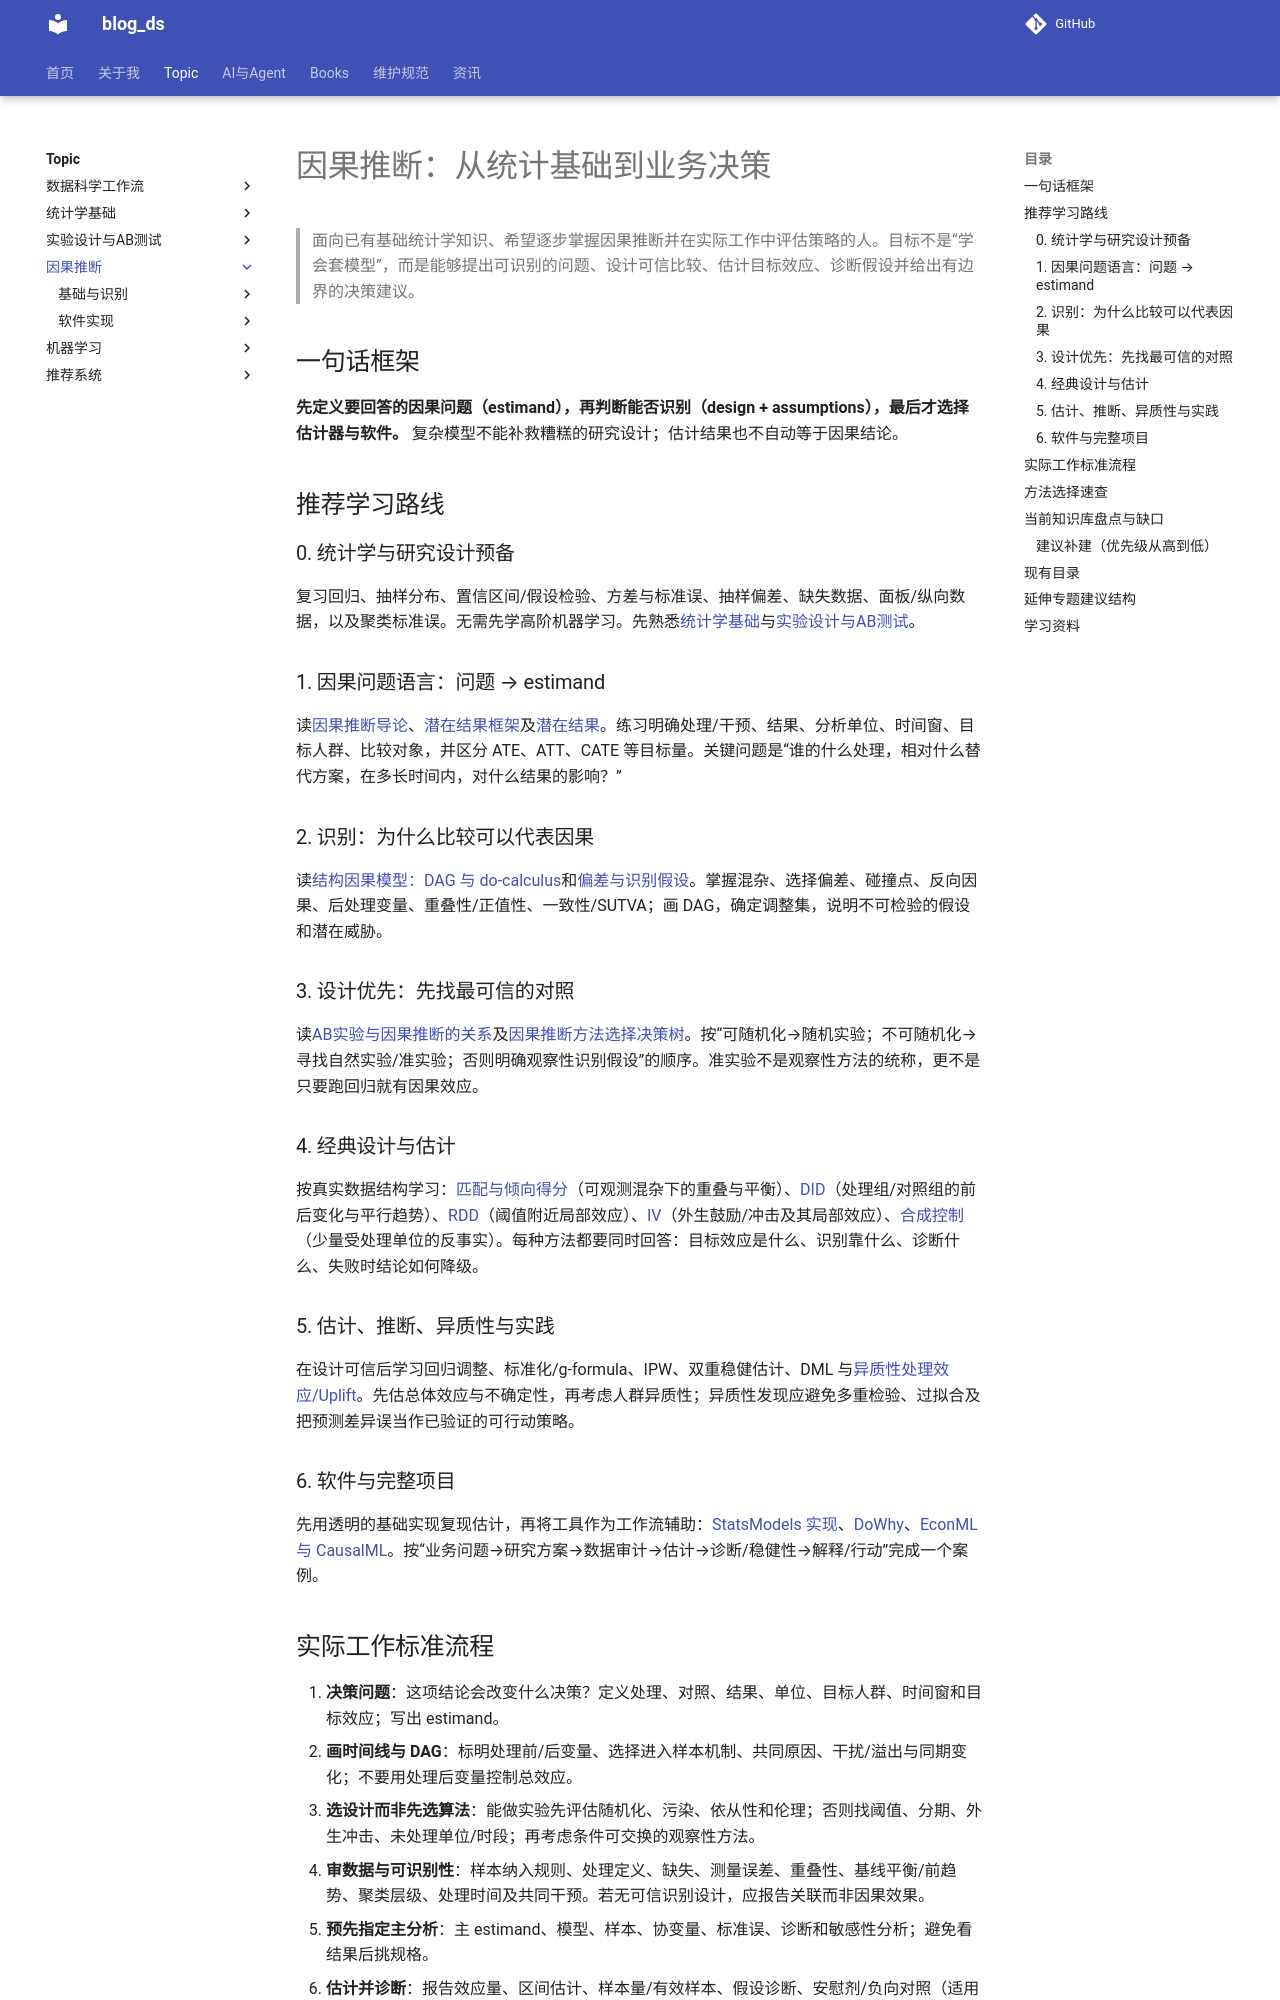

repository: tjzzz/blog_ds · page: topics/因果推断/index.html · generator: mkdocs

---
title: "因果推断学习与实践体系"
created: 2026-10-09
updated: 2026-10-23
tags: [llm-wiki, index, causal-inference]
source: ["本目录既有笔记盘点"]
wiki_type: topic
review_status: roadmap
topic: "因果推断"
---

# 因果推断：从统计基础到业务决策

> 面向已有基础统计学知识、希望逐步掌握因果推断并在实际工作中评估策略的人。目标不是“学会套模型”，而是能够提出可识别的问题、设计可信比较、估计目标效应、诊断假设并给出有边界的决策建议。

## 一句话框架

**先定义要回答的因果问题（estimand），再判断能否识别（design + assumptions），最后才选择估计器与软件。** 复杂模型不能补救糟糕的研究设计；估计结果也不自动等于因果结论。

## 推荐学习路线

### 0. 统计学与研究设计预备
复习回归、抽样分布、置信区间/假设检验、方差与标准误、抽样偏差、缺失数据、面板/纵向数据，以及聚类标准误。无需先学高阶机器学习。先熟悉[统计学基础](../统计学基础/index.md)与[实验设计与AB测试](../实验设计与AB测试/index.md)。

### 1. 因果问题语言：问题 → estimand
读[因果推断导论](基础与识别/01_因果推断导论.md)、[潜在结果框架](基础与识别/潜在结果框架_ITE_ATE_ATT_CATE.md)及[潜在结果](基础与识别/潜在结果.md)。练习明确处理/干预、结果、分析单位、时间窗、目标人群、比较对象，并区分 ATE、ATT、CATE 等目标量。关键问题是“谁的什么处理，相对什么替代方案，在多长时间内，对什么结果的影响？”

### 2. 识别：为什么比较可以代表因果
读[结构因果模型：DAG 与 do-calculus](基础与识别/结构因果模型_DAG与do_calculus.md)和[偏差与识别假设](基础与识别/偏差与识别假设_混杂选择偏差内生性.md)。掌握混杂、选择偏差、碰撞点、反向因果、后处理变量、重叠性/正值性、一致性/SUTVA；画 DAG，确定调整集，说明不可检验的假设和潜在威胁。

### 3. 设计优先：先找最可信的对照
读[AB实验与因果推断的关系](基础与识别/AB实验与因果推断的关系.md)及[因果推断方法选择决策树](准实验方法/MOC_实验方法选择.md)。按“可随机化→随机实验；不可随机化→寻找自然实验/准实验；否则明确观察性识别假设”的顺序。准实验不是观察性方法的统称，更不是只要跑回归就有因果效应。

### 4. 经典设计与估计
按真实数据结构学习：[匹配与倾向得分](准实验方法/Matching与PSM.md)（可观测混杂下的重叠与平衡）、[DID](准实验方法/DID双重差分.md)（处理组/对照组的前后变化与平行趋势）、[RDD](准实验方法/RDD断点回归.md)（阈值附近局部效应）、[IV](准实验方法/IV工具变量.md)（外生鼓励/冲击及其局部效应）、[合成控制](准实验方法/合成控制法SCM.md)（少量受处理单位的反事实）。每种方法都要同时回答：目标效应是什么、识别靠什么、诊断什么、失败时结论如何降级。

### 5. 估计、推断、异质性与实践
在设计可信后学习回归调整、标准化/g-formula、IPW、双重稳健估计、DML 与[异质性处理效应/Uplift](准实验方法/异质性处理效应与Uplift.md)。先估总体效应与不确定性，再考虑人群异质性；异质性发现应避免多重检验、过拟合及把预测差异误当作已验证的可行动策略。

### 6. 软件与完整项目
先用透明的基础实现复现估计，再将工具作为工作流辅助：[StatsModels 实现](软件实现/CausalAnalysis__工具__08_工具_StatsModels实现PSM_DID_IV.md)、[DoWhy](软件实现/CausalAnalysis__工具__08_工具_DoWhy.md)、[EconML 与 CausalML](软件实现/CausalAnalysis__工具__08_工具_EconML与CausalML.md)。按“业务问题→研究方案→数据审计→估计→诊断/稳健性→解释/行动”完成一个案例。
